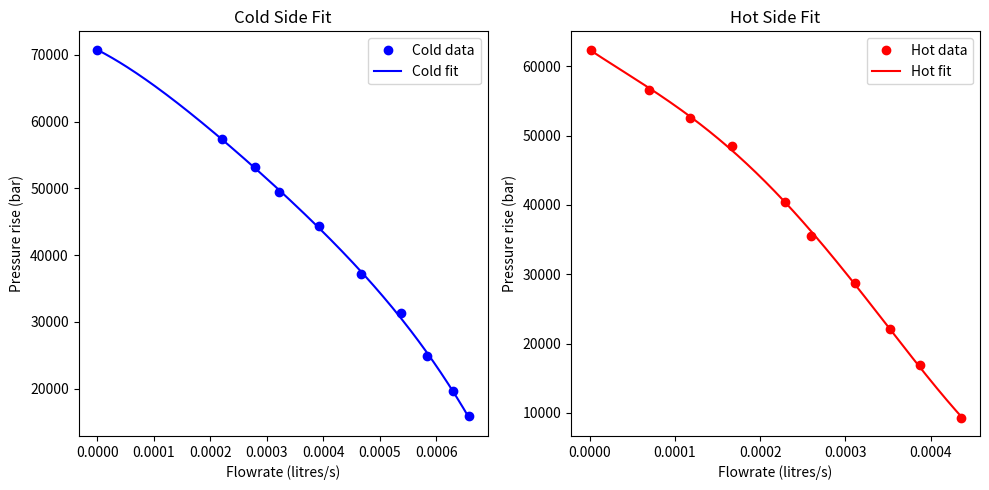

Write the Python code that produced this figure.
import numpy as np
import matplotlib.pyplot as plt

# COLD SIDE data
cold_flow = np.array([0.6580, 0.6290, 0.5830, 0.5380, 0.4670, 0.3920, 0.3210, 0.2790, 0.2210, 0]) / 1000
cold_pressure = np.array([0.1584, 0.1958, 0.2493, 0.3127, 0.3723, 0.4436, 0.4950, 0.5318, 0.5739, 0.7077]) * 100000

# HOT SIDE data
hot_flow = np.array([0.4360, 0.3870, 0.3520, 0.3110, 0.2600, 0.2290, 0.1670, 0.1180, 0.0690, 0.0010]) / 1000
hot_pressure = np.array([0.0932, 0.1688, 0.2209, 0.2871, 0.3554, 0.4041, 0.4853, 0.5260, 0.5665, 0.6239]) * 100000

# Fit 4th-order polynomials
cold_poly_coeffs = np.polyfit(cold_flow, cold_pressure, 4)
hot_poly_coeffs = np.polyfit(hot_flow, hot_pressure, 4)

# Create polynomial functions
cold_poly = np.poly1d(cold_poly_coeffs)
hot_poly = np.poly1d(hot_poly_coeffs)

# Print coefficients
print("Cold side 4th-order polynomial coefficients:")
print(cold_poly_coeffs)

print("\nHot side 4th-order polynomial coefficients:")
print(hot_poly_coeffs)

# Optional: plot fits
x_cold = np.linspace(0, max(cold_flow), 200)
x_hot = np.linspace(0, max(hot_flow), 200)

plt.figure(figsize=(10, 5))
plt.subplot(1, 2, 1)
plt.plot(cold_flow, cold_pressure, 'bo', label='Cold data')
plt.plot(x_cold, cold_poly(x_cold), 'b-', label='Cold fit')
plt.title('Cold Side Fit')
plt.xlabel('Flowrate (litres/s)')
plt.ylabel('Pressure rise (bar)')
plt.legend()

plt.subplot(1, 2, 2)
plt.plot(hot_flow, hot_pressure, 'ro', label='Hot data')
plt.plot(x_hot, hot_poly(x_hot), 'r-', label='Hot fit')
plt.title('Hot Side Fit')
plt.xlabel('Flowrate (litres/s)')
plt.ylabel('Pressure rise (bar)')
plt.legend()

plt.tight_layout()
plt.show()